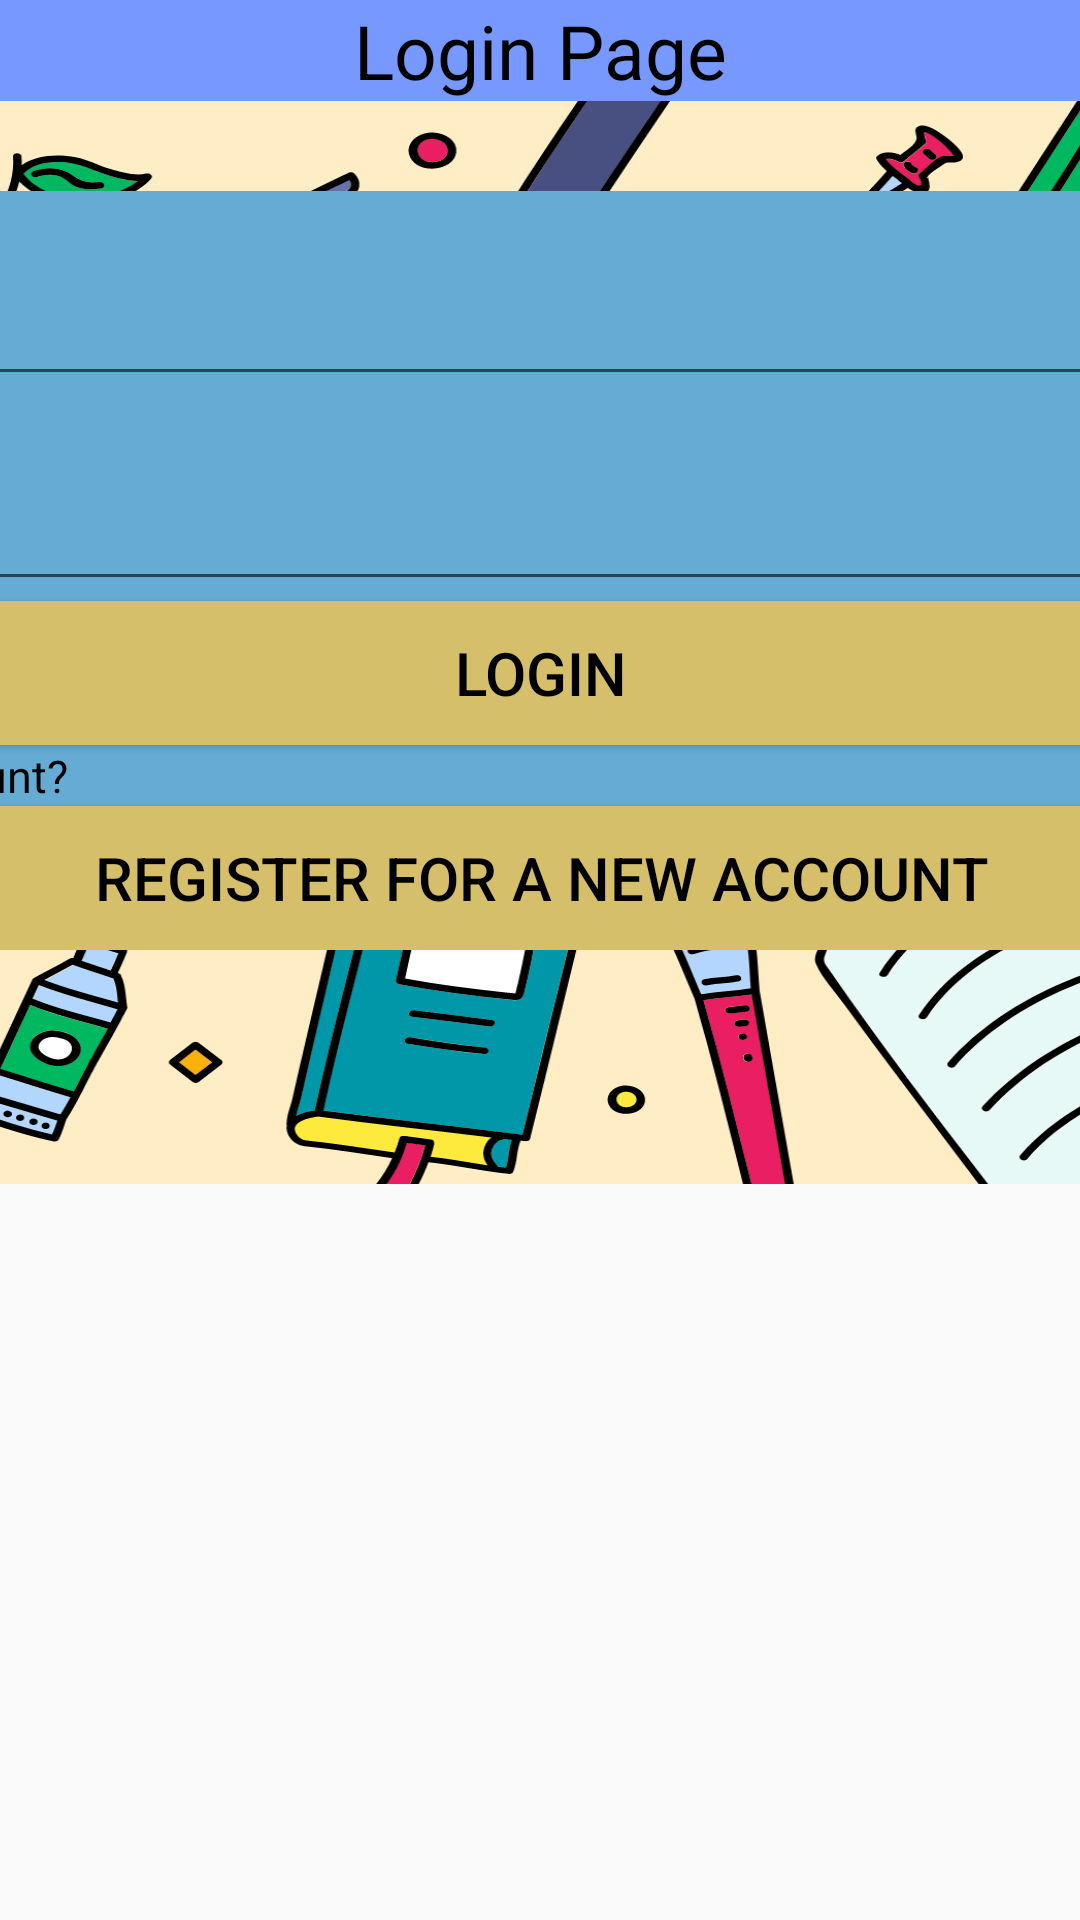

Here is an Android app screen rendered from its layout file. Give the layout XML and the strings, colors and styles it references.
<!-- AndroidManifest.xml: activity theme NoActionBar -->
<!-- res/layout/activity_login.xml -->
<?xml version="1.0" encoding="utf-8"?>
<androidx.constraintlayout.widget.ConstraintLayout xmlns:android="http://schemas.android.com/apk/res/android"
    xmlns:app="http://schemas.android.com/apk/res-auto"
    xmlns:tools="http://schemas.android.com/tools"
    android:layout_width="match_parent"
    android:layout_height="match_parent"
    tools:context=".backend.LoginActivity">

    <TextView
        android:id="@+id/textView8"
        android:layout_width="match_parent"
        android:layout_height="wrap_content"
        android:background="#7698FF"
        android:text="Login Page"
        android:textAlignment="center"
        android:textColor="@color/black"
        android:textSize="25dp"
        app:layout_constraintBottom_toBottomOf="parent"
        app:layout_constraintEnd_toEndOf="parent"
        app:layout_constraintHorizontal_bias="0.07"
        app:layout_constraintStart_toStartOf="parent"
        app:layout_constraintTop_toTopOf="parent"
        app:layout_constraintVertical_bias="0.0" />

    <ScrollView
        android:id="@+id/scrollView2"
        android:layout_width="704dp"
        android:layout_height="361dp"
        android:background="@drawable/ic_background_image"
        android:padding="30dp"
        app:layout_constraintBottom_toBottomOf="parent"
        app:layout_constraintEnd_toEndOf="parent"
        app:layout_constraintStart_toStartOf="parent"
        app:layout_constraintTop_toBottomOf="@+id/textView8"
        app:layout_constraintVertical_bias="0.0">

        <LinearLayout
            android:layout_width="match_parent"
            android:layout_height="wrap_content"
            android:background="@color/blue"
            android:orientation="vertical">

            <TextView
                android:id="@+id/textView16"
                android:layout_width="match_parent"
                android:layout_height="wrap_content"
                android:text="User Name"
                android:textColor="@color/black"
                android:textSize="15dp" />

            <EditText
                android:id="@+id/editTextUsername"
                android:layout_width="match_parent"
                android:layout_height="wrap_content"
                android:inputType="textPersonName"
                android:minHeight="48dp"
                android:text=""
                android:textColor="@color/black" />

            <TextView
                android:id="@+id/textView15"
                android:layout_width="match_parent"
                android:layout_height="wrap_content"
                android:text="Password "
                android:textColor="@color/black"
                android:textSize="15dp" />

            <EditText
                android:id="@+id/editTextPassword"
                android:layout_width="match_parent"
                android:layout_height="wrap_content"
                android:ems="10"
                android:inputType="textPassword"
                android:minHeight="48dp"
                android:textColor="@color/black" />


            <Button
                android:id="@+id/button9"
                android:layout_width="match_parent"
                android:layout_height="wrap_content"
                android:background="@color/paleyellow"
                android:onClick="check"
                android:text="Login"
                android:textColor="@color/black"
                android:textSize="20dp" />

            <TextView
                android:id="@+id/textView9"
                android:layout_width="match_parent"
                android:layout_height="wrap_content"
                android:text="Do not have an account?"
                android:textColor="@color/black"
                android:textSize="15dp" />

            <Button
                android:id="@+id/registerbutton"
                android:layout_width="match_parent"
                android:layout_height="wrap_content"
                android:background="@color/paleyellow"
                android:onClick="registerUser"
                android:text="Register For a New Account"
                android:textColor="@color/black"
                android:textSize="20dp" />

        </LinearLayout>
    </ScrollView>

    <ImageButton
        android:id="@+id/imageButton12"
        android:layout_width="72dp"
        android:layout_height="74dp"
        android:onClick="backfinish"
        app:layout_constraintBottom_toBottomOf="parent"
        app:layout_constraintLeft_toLeftOf="parent"
        app:layout_constraintRight_toLeftOf="@id/scrollView2"
        app:layout_constraintTop_toBottomOf="@id/textView8"
        app:layout_constraintVertical_bias="0.01999998"
        app:srcCompat="@drawable/back_foreground" />

</androidx.constraintlayout.widget.ConstraintLayout>
<!-- resources referenced by this layout -->
<resources>
  <color name="black">#FF000000</color>
  <color name="blue">#66ABD3</color>
  <color name="paleyellow">#D6BF6A</color>
  <!-- drawable back_foreground (drawable) -->
  <vector xmlns:android="http://schemas.android.com/apk/res/android"
      android:width="108dp"
      android:height="108dp"
      android:viewportWidth="108"
      android:viewportHeight="108"
      android:tint="#000000">
    <group android:scaleX="3.2886"
        android:scaleY="3.2886"
        android:translateX="14.5368"
        android:translateY="14.5368">
      <path
          android:fillColor="@android:color/white"
          android:pathData="M20,11H7.83l5.59,-5.59L12,4l-8,8 8,8 1.41,-1.41L7.83,13H20v-2z"/>
    </group>
  </vector>
  <!-- drawable ic_background_image: vector/xml drawable (drawable, 142770 chars, omitted) -->
  <style name="NoActionBar" parent="Theme.AppCompat.Light.NoActionBar">
          <item name="windowActionBar">false</item>
          <item name="windowNoTitle">true</item>
          <item name="android:windowFullscreen">true</item>
      </style>
</resources>
